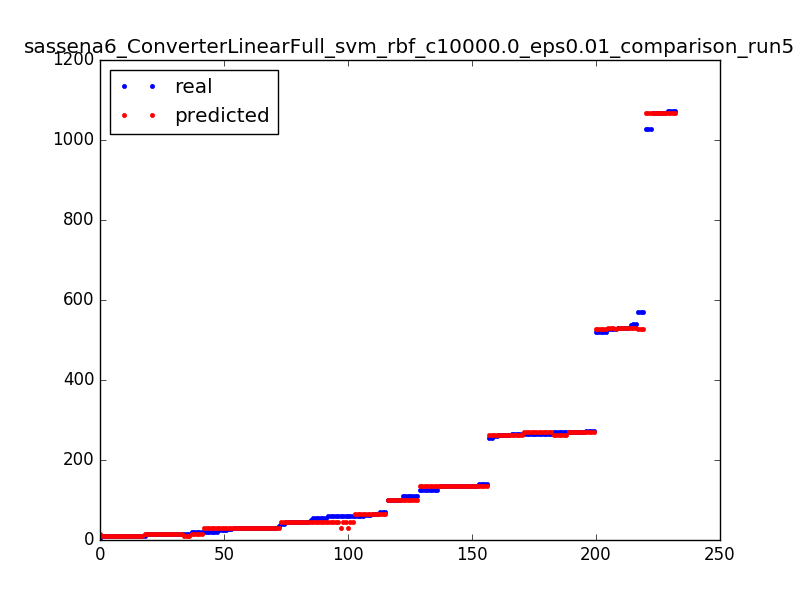

The file beside this chart, header and first rows:
1068.0, 1067.9897699
263.0, 263
263.0, 263
30.0, 29.99
263.0, 263
110.0, 101
9.0, 9.01
10.0, 9.01
59.0, 46.01
1027, 1068
266.0, 271
527.0, 530
9.0, 9.01
59.0, 46.01
29.0, 29.01
269.0, 263
10.0, 9.01
45.0, 46.01
10.0, 9.01
139.0, 134
125.0, 135
125.0, 135
10.0, 9.01
135.0, 134
1027, 1068
135.0, 135
27.0, 29.99
521.0, 527
14.0, 13.99
256.0, 263
21.0, 29.01
29.0, 29.01
61.0, 64.99
530.0, 530
571.0, 527
134.0, 134
521.0, 527
266.0, 271
20.0, 29.99
1072, 1068
264.0, 263
59.0, 46.01
9.0, 9.01
46.0, 45.99
70.0, 64.99
31.0, 29.99
529.0, 530
46.0, 45.99
9.0, 9.01
571.0, 527
9.0, 9.01
266.0, 271
15.0, 9.01
109.0, 101
1072, 1068
134.0, 134
70.0, 64.99
61.0, 64.99
9.0, 9.01
261.0, 263
26.0, 29.99
... 172 more rows
